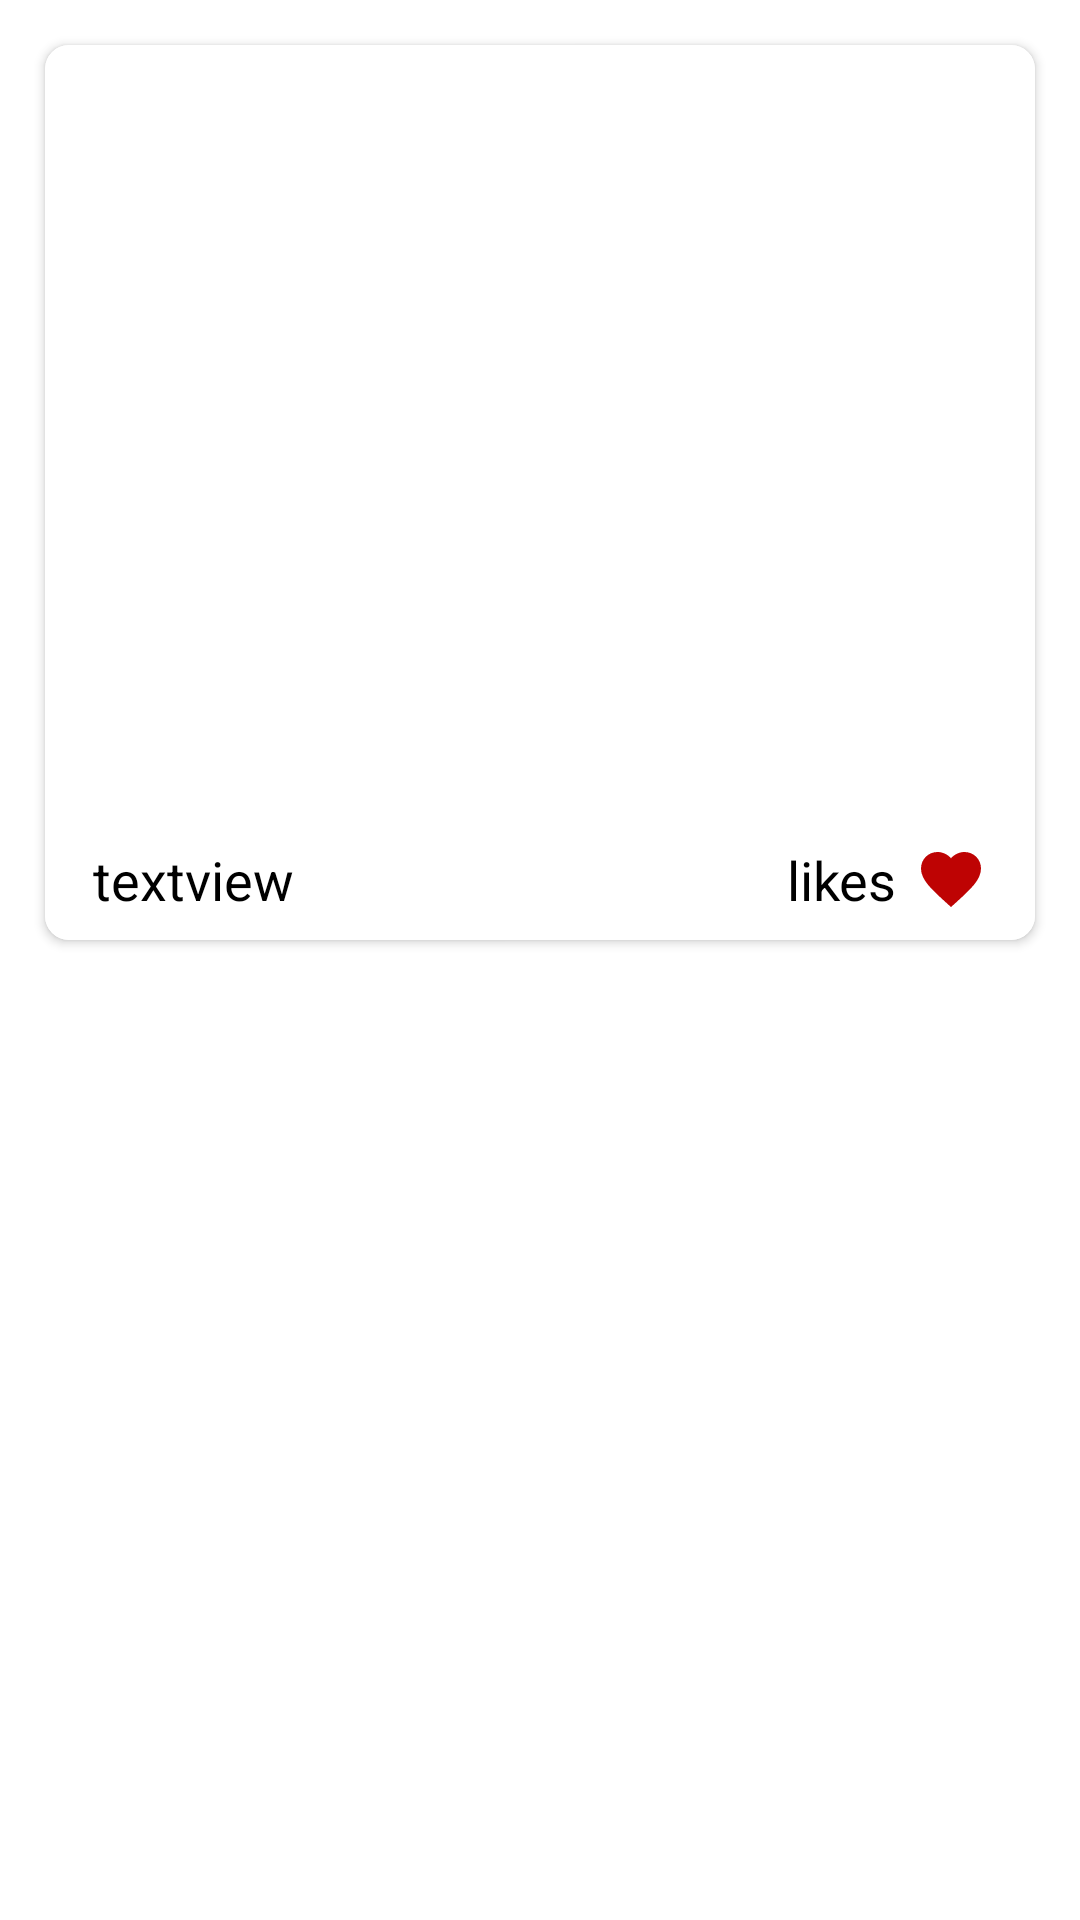

Produce the Android XML layout that renders to this screen, including the resource entries it uses.
<!-- AndroidManifest.xml: application theme Theme.PixabayJSON -->
<!-- res/layout/each_post.xml -->
<?xml version="1.0" encoding="utf-8"?>
<androidx.constraintlayout.widget.ConstraintLayout xmlns:android="http://schemas.android.com/apk/res/android"
    xmlns:app="http://schemas.android.com/apk/res-auto"
    xmlns:tools="http://schemas.android.com/tools"
    android:layout_width="match_parent"
    android:layout_height="wrap_content">

    <androidx.cardview.widget.CardView
        android:id="@+id/cardView"
        android:layout_width="match_parent"
        android:layout_height="wrap_content"
        android:layout_margin="15dp"
        android:elevation="12dp"
        app:cardCornerRadius="8dp"
        app:layout_constraintEnd_toEndOf="parent"
        app:layout_constraintHorizontal_bias="0.5"
        app:layout_constraintStart_toStartOf="parent"
        app:layout_constraintTop_toTopOf="parent">

        <androidx.constraintlayout.widget.ConstraintLayout
            android:layout_width="match_parent"
            android:layout_height="match_parent"
            android:background="#FFFFFF">

            <ImageView
                android:id="@+id/imageview"
                android:layout_width="match_parent"
                android:layout_height="250dp"
                android:scaleType="centerCrop"
                app:layout_constraintEnd_toEndOf="parent"
                app:layout_constraintHorizontal_bias="0.5"
                app:layout_constraintStart_toStartOf="parent"
                app:layout_constraintTop_toTopOf="parent" />

            <TextView
                android:id="@+id/tags"
                android:layout_width="wrap_content"
                android:layout_height="wrap_content"
                android:layout_marginStart="16dp"
                android:layout_marginTop="16dp"
                android:layout_marginBottom="8dp"
                android:text="textview"
                android:textColor="@color/black"
                android:textSize="18sp"
                app:layout_constraintBottom_toBottomOf="parent"
                app:layout_constraintStart_toStartOf="parent"
                app:layout_constraintTop_toBottomOf="@+id/imageview" />

            <TextView
                android:id="@+id/likes"
                android:layout_width="wrap_content"
                android:layout_height="wrap_content"
                android:layout_marginEnd="6dp"
                android:text="likes"
                android:textColor="@color/black"
                android:textSize="18sp"
                app:layout_constraintEnd_toStartOf="@+id/imageView"
                app:layout_constraintTop_toTopOf="@+id/tags" />

            <ImageView
                android:id="@+id/imageView"
                android:layout_width="wrap_content"
                android:layout_height="wrap_content"
                android:layout_marginEnd="16dp"
                app:layout_constraintEnd_toEndOf="parent"
                app:layout_constraintTop_toTopOf="@+id/likes"
                app:srcCompat="@drawable/ic_heart" />


        </androidx.constraintlayout.widget.ConstraintLayout>

    </androidx.cardview.widget.CardView>

</androidx.constraintlayout.widget.ConstraintLayout>
<!-- resources referenced by this layout -->
<resources>
  <!-- drawable ic_heart (drawable) -->
  <vector android:height="24dp" android:tint="#BE0303"
      android:viewportHeight="24" android:viewportWidth="24"
      android:width="24dp" xmlns:android="http://schemas.android.com/apk/res/android">
      <path android:fillColor="@android:color/white" android:pathData="M12,21.35l-1.45,-1.32C5.4,15.36 2,12.28 2,8.5 2,5.42 4.42,3 7.5,3c1.74,0 3.41,0.81 4.5,2.09C13.09,3.81 14.76,3 16.5,3 19.58,3 22,5.42 22,8.5c0,3.78 -3.4,6.86 -8.55,11.54L12,21.35z"/>
  </vector>
  <style name="Theme.PixabayJSON" parent="Theme.MaterialComponents.DayNight.NoActionBar">
          
          <item name="colorPrimary">@color/purple_500</item>
          <item name="colorPrimaryVariant">@color/purple_700</item>
          <item name="colorOnPrimary">@color/white</item>
          
          <item name="colorSecondary">@color/teal_200</item>
          <item name="colorSecondaryVariant">@color/teal_700</item>
          <item name="colorOnSecondary">@color/black</item>
          
          <item name="android:statusBarColor" tools:targetApi="l">?attr/colorPrimaryVariant</item>
          
      </style>
  <!-- not gathered from this repository: default colours our renderer supplied (Android Studio template values) -->
  <color name="purple_500">#FF6200EE</color>
  <color name="purple_700">#FF3700B3</color>
  <color name="teal_200">#FF03DAC5</color>
  <color name="teal_700">#FF018786</color>
  <color name="black">#FF000000</color>
  <color name="white">#FFFFFFFF</color>
</resources>
